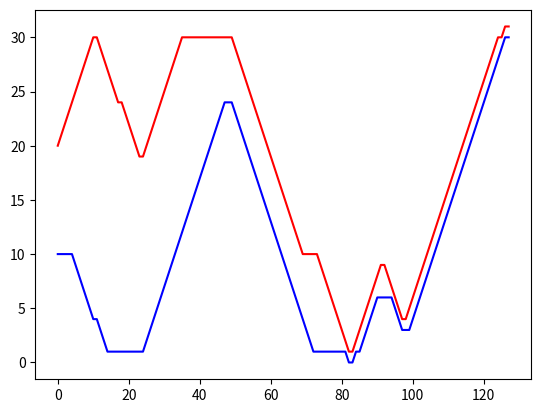

Write the Python code that produced this figure.
import matplotlib.pyplot as plt
from itertools import permutations
import copy

class Crane:
    def __init__(self, order):
        self.order = order
        self.cluster_set = {}  # 클러스터 관련 정보를 저장할 딕셔너리
        self.trans_dict = {}   # 트랜지션 관련 정보를 저장할 딕셔너리
        self.init_dict = {}    # 초기화 관련 정보를 저장할 딕셔너리
    
    def trace_x(self, a, b): # x추적 함수
        if a > b:
            temp= list(range(a, b - 1, -1)) #하강(x감소)하는경우
        elif a == b:
            temp= [a]
        else:
            temp= list(range(a, b + 1)) #상승(x증가)하는경우

        if len(temp) != 1: # 움직이는 경우 앞 뒤로 정지 좌표 추가
            temp.insert(0,temp[0])
            temp.append(temp[-1])
        elif len(temp) == 1: # 제자리에 있는 경우 정지좌표 한 번만 추가
            temp.append(temp[0])

        return temp
    
    def time_check(self,list1,list2): #충돌시 밀어서 시간구하는 함수- 충돌하지 않는 경우도 add=0 으로 result 나옴
        add=0
        compare=0
        is_collision = True

        while True:
            # 상승하강, 하강상승 경우 동시에 고려
            if all(list1[j] <= list1[j+1] for j in range(len(list1)-1)) and all(list2[j] >= list2[j+1] for j in range(len(list2)-1)) or all(list1[j] >= list1[j+1] for j in range(len(list1)-1)) and all(list2[j] <= list2[j+1] for j in range(len(list2)-1)):
                for q in range(len(list1)): #compare를 계속 update해주기위함, list1의 길이만큼만 고려하면됨
                    if len(list1)>=len(list2): #list1이 더 길때
                        compare=min(len(list1)-add,len(list2))
                    else: #list2가 더 길때
                        compare=len(list1)-add
                    if compare == 1:
                        for k in range (1,compare+1):
                            if k>=1:
                             if list1[k+add-1]==list2[k-1] or list1[k+add]==list2[k] :
                                add += 1
                                break

                    else:
                        for k in range (compare):
                          if k>=1:
                            if list1[k+add]<=list2[k-1] and list2[k]<=list1[k+add-1]:
                                add += 1
                                break
                            elif list1[k+add-1]==list2[k-1] or list1[k+add]==list2[k] :
                                add += 1
                                break
                    is_collision=False

            if is_collision == False :
                result=max(add+len(list2)-1,max(len(list1),len(list2))-1)
                return result, add
                break


        #둘다 상승, 하강이거나 둘중 하나가 제자리인 경우
            for q in range(len(list1)): #compare를 계속 update해주기위함, list1의 길이만큼만 고려하면됨
                if len(list1)>=len(list2): #list1이 더 길때
                  compare=min(len(list1)-add,len(list2))
                else: #list2가 더 길때
                  compare=len(list1)-add
                if compare == 1:
                    for k in range (1,compare+1):
                      if k>=1:
                        if list1[k+add-1]==list2[k-1] or list1[k+add]==list2[k] :
                          add += 1
                          break
                else:
                    for k in range (compare):
                      if k>=1:
                        if list1[k+add-1]==list2[k-1] or list1[k+add]==list2[k] :
                          add += 1
                          break
                is_collision=False

            if is_collision == False :
                result=max(add+len(list2)-1,max(len(list1),len(list2))-1)
                return result, add
                break

    def cluster(self, order1, order2):
        result = []
        cluster=[]
        x1=[]
        x2=[]
        t1=[]
        t2=[]

        #order1 -> trajectory로 변환해서 result 에 집어넣기
        a = order1[0] #시작점
        b = order1[1] #도착지점
        index_order1=order1[-1] #order 구분위한 index 저장
        order1=self.trace_x(a,b)
        a = order2[0] #시작점
        b = order2[1] #도착지점
        index_order2=order2[-1]#order 구분위한 index 저장
        order2=self.trace_x(a,b)


        t_cluster,add =self.time_check(order1,order2) # 전체소요시간과 add 구하기

        for i in range(len(order1)):
            x1.append(order1[i])
        for i in range(len(order2)):
            x2.append(order2[i])

        end1= order1[len(order1)-1]
        end2= order2[len(order2)-1]
        start2 = order2[0]
        i=0

        # x1 남은 좌표 찍어주기
        # end1 과 start2 가 같은 경우 예외처리
        if end1==start2 and add == len(order1):
            if order1[add-3] >= order1[add-2]: #order1 감소, 정지
                for i in range(len(order2)):
                  x1.append(max(end1+1, order2[i]+1)) # list2 상승인 경우 따라가고 하강인 경우 end 값 유지
            elif order1[add-3] < order1[add-2]: #list1 상승
                for i in range(len(order2)):
                  x1.append(min(end1-1,order2[i]-1 ))

        # order1 과 order2 가 겹치는 모든 경우
        elif add+len(order2)>len(order1): # 2 가 1보다 늦게 끝나는 경우 -> 1의 남은 좌표 찍어주기
            if end1> order2[len(order2)-(t_cluster-len(order1))-2]: # 끝나는 지점에서 1이 2보다 위에 있는 경우
                while len(x1)-1 != t_cluster:
                  x1.append(max(end1, order2[len(order2)-(t_cluster-len(order1))-1+i]+1))
                  i=i+1
            elif end1< order2[len(order2)-(t_cluster-len(order1))-2]: # 끝나는 지점에서 2가 1보다 위에 있는 경우
                while len(x1)-1 != t_cluster:
                  x1.append(min(end1, order2[len(order2)-(t_cluster-len(order1))-1+i]-1))
                  i=i+1

        elif add+len(order2)<len(order1): # 1이 2보다 늦게 끝나는 경우-> 2 의 남은 좌표 찍어주기
            if end2> order1[add+len(order2)-1]: # 끝나는 지점에서 2가 1보다 위에 있는 경우
                while (add+len(x2)-1) != t_cluster:
                  x2.append(max(end2, order1[add+len(order2)+i]+1))
                  i=i+1
            elif end2< order1[add+len(order2)-1]: #끝나는 지점에서 1이 2보다 위에 있는 경우
                while (add+len(x2)-1) != t_cluster:
                  x2.append(min(end2, order1[add+len(order2)+i]-1))
                  i=i+1

        for i in range(t_cluster+1):
            t1.append(i)
        for i in range(add, t_cluster+1):
            t2.append(i)

        return ([order1,order2,add,t_cluster,[x1[len(x1)-1],x2[len(x2)-1]]])

    def get_trans(self, i_,j_,i,j,cluster_set):
        s1=cluster_set[(i,j)][0][0] # 뒷 클러스터 order1 시작점
        s2=cluster_set[(i,j)][1][0] # 뒷 클러스터 order2 시작점
        delay=cluster_set[(i,j)][2] # 뒷 클러스터 add
        af1=cluster_set[(i_,j_)][4][0] # 앞 클러스터 끝점(order1)
        af2=cluster_set[(i_,j_)][4][1] # 앞 클러스터 끝점(order2)
        df1=cluster_set[(i,j)][4][0] # 뒤 클러스터 끝점(order1)
        df2=cluster_set[(i,j)][4][1] # 뒤 클러스터 끝점(order2)
        if df1>df2:
            time_t= max(abs(max(af1,af2)-s1),abs(min(af1,af2)-s2)-delay)
                    #order1종료 #order2종료#cluster2의 order1의 첫좌표                                        #cluster2의 order2의 첫좌표
        else: #cluster[j](뒤)에서 order1 이 order2 보다 아래에 존재
            time_t= max(abs(max(af1,af2)-s2)-delay,abs(min(af1,af2)-s1))

        return time_t

    def get_init(self, i,j,cluster_set):
        s1=cluster_set[(i,j)][0][0] # 클러스터 order1 시작점
        e1=cluster_set[(i,j)][0][-1] # 클러스터 order1 끝점
        s2=cluster_set[(i,j)][1][0] # 클러스터 order2 시작점
        e2=cluster_set[(i,j)][1][-1] # 클러스터 order2 끝점
        if abs(10 - s1) == abs(20 - s2) and abs(10 - s2) == abs(20 - s1):
          if abs(20-s1) > abs(20-s2) and e2>s2: 
            time_i = abs(20-s2)
          else:  
            time_i = max(abs(10 - s1),abs(10 - s2))
        else:  
            time_i= min(max(abs(10 - s1),abs(20 - s2)),max(abs(10 - s2),abs(20 - s1)))

        return time_i 

    def repeat(self, i, j, left, temp_dict,init_dict,trans_dict,cluster_set): 
        if len(left) == 2:
            min_time = init_dict[(i, j)] + cluster_set[(i, j)][3]
            temp_dict[(i, j, str(left))] = (min_time, [(i, j)])  # 기록 초기화
            return min_time, [(i, j)], temp_dict

        if (i, j, str(left)) in temp_dict: #이미 계산됐는지 검사
            return temp_dict[(i, j, str(left))]

        left_ = left.copy()
        left_.remove(i)
        left_.remove(j)
        min_time = float('inf')
        min_i_j = None
        min_order = None

        for i_ in left_:
            for j_ in left_:
                if i_ != j_:
                    if (i_, j_, str(left_)) in temp_dict:
                        min_time_ = temp_dict[(i_, j_, str(left_))][0] + trans_dict[(i_, j_), (i, j)] + cluster_set[(i, j)][3]
                    else:
                        min_time_, _, _ = self.repeat(i_, j_, left_, temp_dict,init_dict,trans_dict,cluster_set)
                        min_time_ += trans_dict[(i_, j_), (i, j)] + cluster_set[(i, j)][3]

                    if min_time_ < min_time:
                        min_time = min_time_
                        min_i_j = (i_, j_)
                        min_order = temp_dict[(i_, j_, str(left_))][1]

        order = [(i, j)] + min_order
        temp_dict[(i, j, str(left))] = (min_time, order)
        return min_time, order, temp_dict 

    def full_traj(self, list1, list2, add, result):
        t1=[]
        t2=[]
        x1=[]
        x2=[]

        for i in range(len(list1)):
            x1.append(list1[i])
        for i in range(len(list2)):
            x2.append(list2[i])

        end1= list1[len(list1)-1]
        end2= list2[len(list2)-1]
        start2 = list2[0]
        i=0

        # x1 남은 좌표 찍어주기
        # end1 과 start2 가 같은 경우 예외처리
        if end1==start2 and add == len(list1):
            if list1[add-3] >= list1[add-2]: #list1감소, 정지
                for i in range(len(list2)):
                    x1.append(max(end1+1, list2[i]+1))
            elif list1[add-3] < list1[add-2]: #list1 상승
                for i in range(len(list2)):
                    x1.append(min(end1-1,list2[i]-1 ))

        elif add+len(list2)>len(list1): # 2 가 1보다 늦게 끝나는 경우
            if end1> list2[len(list2)-(result-len(list1))-2]: # 끝나는 지점에서 1이 2보다 위에 있는 경우
                while len(x1)-1 != result:
                    x1.append(max(end1, list2[len(list2)-(result-len(list1))-1+i]+1))
                    i=i+1
            elif end1< list2[len(list2)-(result-len(list1))-2]: # 끝나는 지점에서 2가 1보다 위에 있는 경우
                while len(x1)-1 != result:
                    x1.append(min(end1, list2[len(list2)-(result-len(list1))-1+i]-1))
                    i=i+1

        elif add+len(list2)<len(list1): # 1이 2보다 늦게 끝나는 경우
            if end2> list1[add+len(list2)-1]: # 끝나는 지점에서 2가 1보다 위에 있는 경우
                while (add+len(x2)-1) != result:
                    x2.append(max(end2, list1[add+len(list2)+i]+1))
                    i=i+1
            elif end2< list1[add+len(list2)-1]: #끝나는 지점에서 1이 2보다 위에 있는 경우
                while (add+len(x2)-1) != result:
                    x2.append(min(end2, list1[add+len(list2)+i]-1))
                    i=i+1

        # crane2 의 전 경로 찍는 경우
        if add>0: # add가 1이상일때만 crane2의 전경로가 필요함
        # 예외처리 end1 과 start2 가 동일한 경우
            if end1==start2 and add == len(list1):
                if list1[add-3] >= list1[add-2]: #list1감소, 정지
                    for i in range(add):
                        x2.insert(0,end1-1)
                elif list1[add-3] < list1[add-2]: # list1 상승
                    for i in range(add):
                        x2.insert(0,end1+1)

            elif add == len(list1): #예외처리(list1의 길이만큼밀때)- 2가 시작할 때 위치관계를 알 수 없음
                if list1[add-3] > list1[add-2]: #list1감소
                    for i in range(add):
                        x2.insert(i,max(start2, list1[i]+1))
                elif list1[add-3] < list1[add-2]: #list1증가
                    for i in range(add):
                        x2.insert(i,min(start2, list1[i]-1))
            else:
                if start2 > list1[add]: #2가 1위에 존재하는 경우  
                    for i in range(add):
                        x2.insert(i,max(start2, list1[i]+1))
                elif start2 < list1[add]: #1이 2 위에 존재하는 경우 
                    #1이 2 위에 존재하는 경우 
                    for i in range(add):
                        x2.insert(i,min(start2, list1[i]-1))

        for i in range(result+1): # 시간을 result 길이로
            t1.append(i)
            t2.append(i)
        return  (x1, x2) 
    
    def full_traj2(self, list3 ,list4 ,list1, list2, add, result ,tran):
              #앞클  #앞클  #뒷클  #뒷클
        t1=[]
        t2=[]
        x1=[]
        x2=[]

        for i in range(len(list1)):
            x1.append(list1[i])
        for i in range(len(list2)):
            x2.append(list2[i])

        end1= list1[len(list1)-1]
        end2= list2[len(list2)-1]
        start2 = list2[0]
        i=0

        # x1 남은 좌표 찍어주기
        # end1 과 start2 가 같은 경우 예외처리
        if end1==start2 and add == len(list1):
            if list1[add-3] >= list1[add-2]: #list1감소, 정지
                for i in range(len(list2)):
                    x1.append(max(end1+1, list2[i]+1))
            elif list1[add-3] < list1[add-2]: #list1 상승
                for i in range(len(list2)):
                    x1.append(min(end1-1,list2[i]-1 ))

        elif add+len(list2)>len(list1): # 2 가 1보다 늦게 끝나는 경우
            if end1> list2[len(list2)-(result-len(list1))-2]: # 끝나는 지점에서 1이 2보다 위에 있는 경우
                while len(x1)-1 != result:
                    x1.append(max(end1, list2[len(list2)-(result-len(list1))-1+i]+1))
                    i=i+1
            elif end1< list2[len(list2)-(result-len(list1))-2]: # 끝나는 지점에서 2가 1보다 위에 있는 경우
                while len(x1)-1 != result:
                    x1.append(min(end1, list2[len(list2)-(result-len(list1))-1+i]-1))
                    i=i+1

        elif add+len(list2)<len(list1): # 1이 2보다 늦게 끝나는 경우
            if end2> list1[add+len(list2)-1]: # 끝나는 지점에서 2가 1보다 위에 있는 경우
                while (add+len(x2)-1) != result:
                    x2.append(max(end2, list1[add+len(list2)+i]+1))
                    i=i+1
            elif end2< list1[add+len(list2)-1]: #끝나는 지점에서 1이 2보다 위에 있는 경우
                while (add+len(x2)-1) != result:
                    x2.append(min(end2, list1[add+len(list2)+i]-1))
                    i=i+1
        
        # crane2 의 전 경로 찍는 경우(추가)
        if add>0 : # add가 1이상일때만 crane2의 전경로가 필요함
            fe = list3[-1] # 앞클러스터의 끝점1
            se = list4[-1] # 앞클러스터의 끝점2
            fs = list1[0] # 뒷클러스터의 시작점(우선순위1)
            ss = list2[0] # 뒷클러스터의 시작점(우선순위2) -> 얘가핵심임..
            a = abs(fs-fe) + abs(ss-se)
            b = abs(fs-se) + abs(ss-fe)
            maxa = max(abs(fs-fe),abs(ss-se))
            maxb = max(abs(fs-se),abs(ss-fe))

            if a > b and maxb > tran:    #ss는 fe와 match    
                if  fe > ss:
                    for i in range(1,add+1):
                        x2.insert(0,ss+i)
                elif fe < ss:  
                    for i in range(1,add+1):
                        x2.insert(0,ss-i)
            elif a < b and maxa > tran: #ss는 se와 match    
                if  se > ss:
                    for i in range(1,add+1):
                        x2.insert(0,ss+i)
                elif se < ss:  
                    for i in range(1,add+1):
                        x2.insert(0,ss-i)
            else:
                # 예외처리 end1 과 start2 가 동일한 경우
                if end1==start2 and add == len(list1):
                    if list1[add-3] >= list1[add-2]: #list1감소, 정지
                        for i in range(add):
                            x2.insert(0,end1-1)
                    elif list1[add-3] < list1[add-2]: # list1 상승
                        for i in range(add):
                            x2.insert(0,end1+1)

                elif add == len(list1): #예외처리(list1의 길이만큼밀때)- 2가 시작할 때 위치관계를 알 수 없음
                    if list1[add-3] > list1[add-2]: #list1감소
                        for i in range(add):
                            x2.insert(i,max(start2, list1[i]+1))
                    elif list1[add-3] < list1[add-2]: #list1증가
                        for i in range(add):
                            x2.insert(i,min(start2, list1[i]-1))
                else:
                    if start2 > list1[add]:
                        for i in range(add):
                            x2.insert(i,max(start2, list1[i]+1))
                    elif start2 < list1[add]:
                        for i in range(add):
                            x2.insert(i,min(start2, list1[i]-1))             

        return  (x1, x2)

    def plot_all(self):
        perm = list(permutations(self.order, 2))

        for i in range(len(perm)):
            self.cluster_set[(perm[i][0][2], perm[i][1][2])] = self.cluster(perm[i][0], perm[i][1])

        for i in perm:
            for k in perm:
                self.trans_dict[(k[0][2], k[1][2]), (i[0][2], i[1][2])] = self.get_trans(k[0][2], k[1][2], i[0][2], i[1][2],self.cluster_set)

        for i in perm:
            self.init_dict[(i[0][2], i[1][2])] = self.get_init(i[0][2], i[1][2], self.cluster_set)

        left = set(range(len(self.order)))
        temp_dict = {}
        min_times = []
        orders = []

        for i in perm: # perm은 order // i,k 순서에 대해 다시 생각해보자...
            for k in perm:
                temp_set=set()
                temp_set.add(i[0][2]) # 우선순위1 order index
                temp_set.add(i[1][2]) # 우선순위2 order index
                temp_set.add(k[0][2])
                temp_set.add(k[1][2])

                if len(temp_set)==4: #구성요소들간 같을때 조건문 추가?
                    self.trans_dict[(k[0][2],k[1][2]),(i[0][2],i[1][2])]=self.get_trans(k[0][2],k[1][2],i[0][2],i[1][2],self.cluster_set)

        for a in left:
            for b in left:
                if a!= b:
                    min_time, temp_order, temp_dict = self.repeat(a, b, left, temp_dict,self.init_dict,self.trans_dict,self.cluster_set)
                    min_times.append(min_time)
                    orders.append(temp_order)    

        minwls = min(min_times)
        min_index = min_times.index(minwls)
        min_order = list(reversed(orders[min_index]))

        t1=[]
        x1=[]
        t2=[]
        x2=[]
        temp_x1=[]
        temp_x2=[]

        for k in range(len(min_order)):
            if k == 0:
                temp=self.full_traj(self.cluster_set[min_order[k]][0], self.cluster_set[min_order[k]][1], self.cluster_set[min_order[k]][2],self.cluster_set[min_order[k]][3]) #cluster별 전체 traj 출력
                                #우선순위1인 order              #우선순위2인 order             # add                          #time
            else:
                temp=self.full_traj2(self.cluster_set[min_order[k-1]][0],self.cluster_set[min_order[k-1]][1],self.cluster_set[min_order[k]][0], self.cluster_set[min_order[k]][1], self.cluster_set[min_order[k]][2],self.cluster_set[min_order[k]][3],self.trans_dict[min_order[k-1],min_order[k]]) #cluster별 전체 traj 출력
            
            if temp[0][-1]>temp[1][-1]: #위에 있는 traj crane1으로 지정 (우선순위1끝점>우선순위2끝점)
                temp_x1.append(temp[0])
                temp_x2.append(temp[1])
            elif temp[0][-1]<temp[1][-1]: #(우선순위1끝점<우선순위2끝점)
                temp_x1.append(temp[1])
                temp_x2.append(temp[0])
        total_1=0
        for i in temp_x1:
            total_1=total_1+ len(i)
        total_2=0
        for i in temp_x2:
            total_2=total_2+ len(i)
        
        x1.append(20)
        x2.append(10)

        init_time=self.init_dict[min_order[0]]
        if abs(temp_x1[0][0]-x1[0])<init_time:
            for i in range(init_time-abs(temp_x1[0][0]-x1[0])):
                x1.append(x1[-1])
        if abs(temp_x2[0][0]-x2[0])<init_time:
            for i in range(init_time-abs(temp_x2[0][0]-x2[0])):
                x2.append(x2[-1])
                
        while temp_x1[0][0] > x1[-1]:
            x1.append(x1[-1]+1)
        while temp_x1[0][0] < x1[-1]:
            x1.append(x1[-1]-1)   
        while temp_x2[0][0] > x2[-1]:
            x2.append(x2[-1]+1)
        while temp_x2[0][0] < x2[-1]:
            x2.append(x2[-1]-1)        

        x1.pop()
        x2.pop()

        for k in temp_x1[0]:
            x1.append(k)
        for k in temp_x2[0]:
            x2.append(k)



        for k in range(1,len(temp_x1)):
            if self.trans_dict[min_order[k-1],min_order[k]]> abs(temp_x1[k][0] - x1[-1]): # 2의 transition time 이 더 길다. 
                for i in range(self.trans_dict[min_order[k-1],min_order[k]]- abs(temp_x1[k][0] - x1[-1])):
                    x1.append(x1[-1])
            if self.trans_dict[min_order[k-1],min_order[k]]> abs(temp_x2[k][0] - x2[-1]):
                for i in range(self.trans_dict[min_order[k-1],min_order[k]]- abs(temp_x2[k][0] - x2[-1])):
                    x2.append(x2[-1])
            trans1=0        
            while temp_x1[k][0] > x1[-1]:
                x1.append(x1[-1]+1)
                trans1=trans1+1
            while temp_x1[k][0] < x1[-1]:
                x1.append(x1[-1]-1)
                trans1=trans1+1
            x1.pop()   # 마지막에 좌표 한번 더 찍혀서 빼줌 

            trans2=0
            while temp_x2[k][0] > x2[-1]:
                x2.append(x2[-1]+1)
                trans2=trans2+1
            while temp_x2[k][0] < x2[-1]:
                x2.append(x2[-1]-1)
                trans2=trans2+1
            x2.pop()   # 마지막에 좌표 한번 더 찍혀서 빼줌 
            start1=0
            start2=0
            # if trans1>trans2:
            #     start1=abs(trans1-trans2)
            # if trans1<trans2:
            #     start2=abs(trans1-trans2)

            for q in range(start1, len(temp_x1[k])):
                x1.append(temp_x1[k][q])

            for q in range(start2,len(temp_x2[k])):       
                x2.append(temp_x2[k][q])
        if (len(x1) != len(x2)):
            print("%s 오류", k)
            print(len(x1),len(x2))
        
        t1=list(range(len(x1)))
        t2=list(range(len(x2)))
        plt.plot(t1,x1,c='r',label='crane1')
        plt.plot(t2,x2,c='b',label='crane2')
        plt.show()    

if __name__ == '__main__':
    crane_instance = Crane([[30,10,0],[1,6,1],[1,24,2],[30,24,3],[1,9,4],[19,30,5],[24,1,6],[3,30,7],[4,30,8],[4,1,9]])
    crane_instance.plot_all()